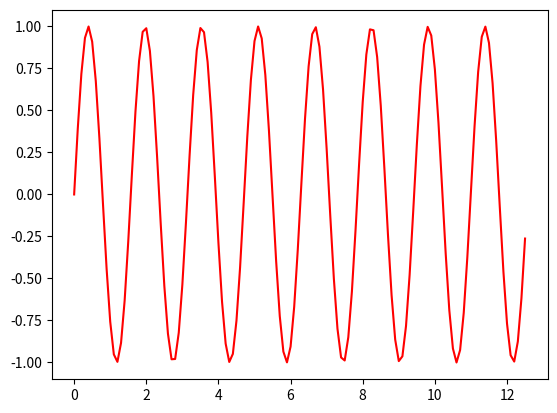

Generate this figure with matplotlib:
import matplotlib.pyplot as plt
import numpy as np

x = np.arange(0, 4*np.pi, 0.1)
y = np.sin(4*x)

plt.plot(x,y,color='red')
plt.show()

# Credit to:
# https://www.geeksforgeeks.org/plotting-sine-and-cosine-graph-using-matloplib-in-python/